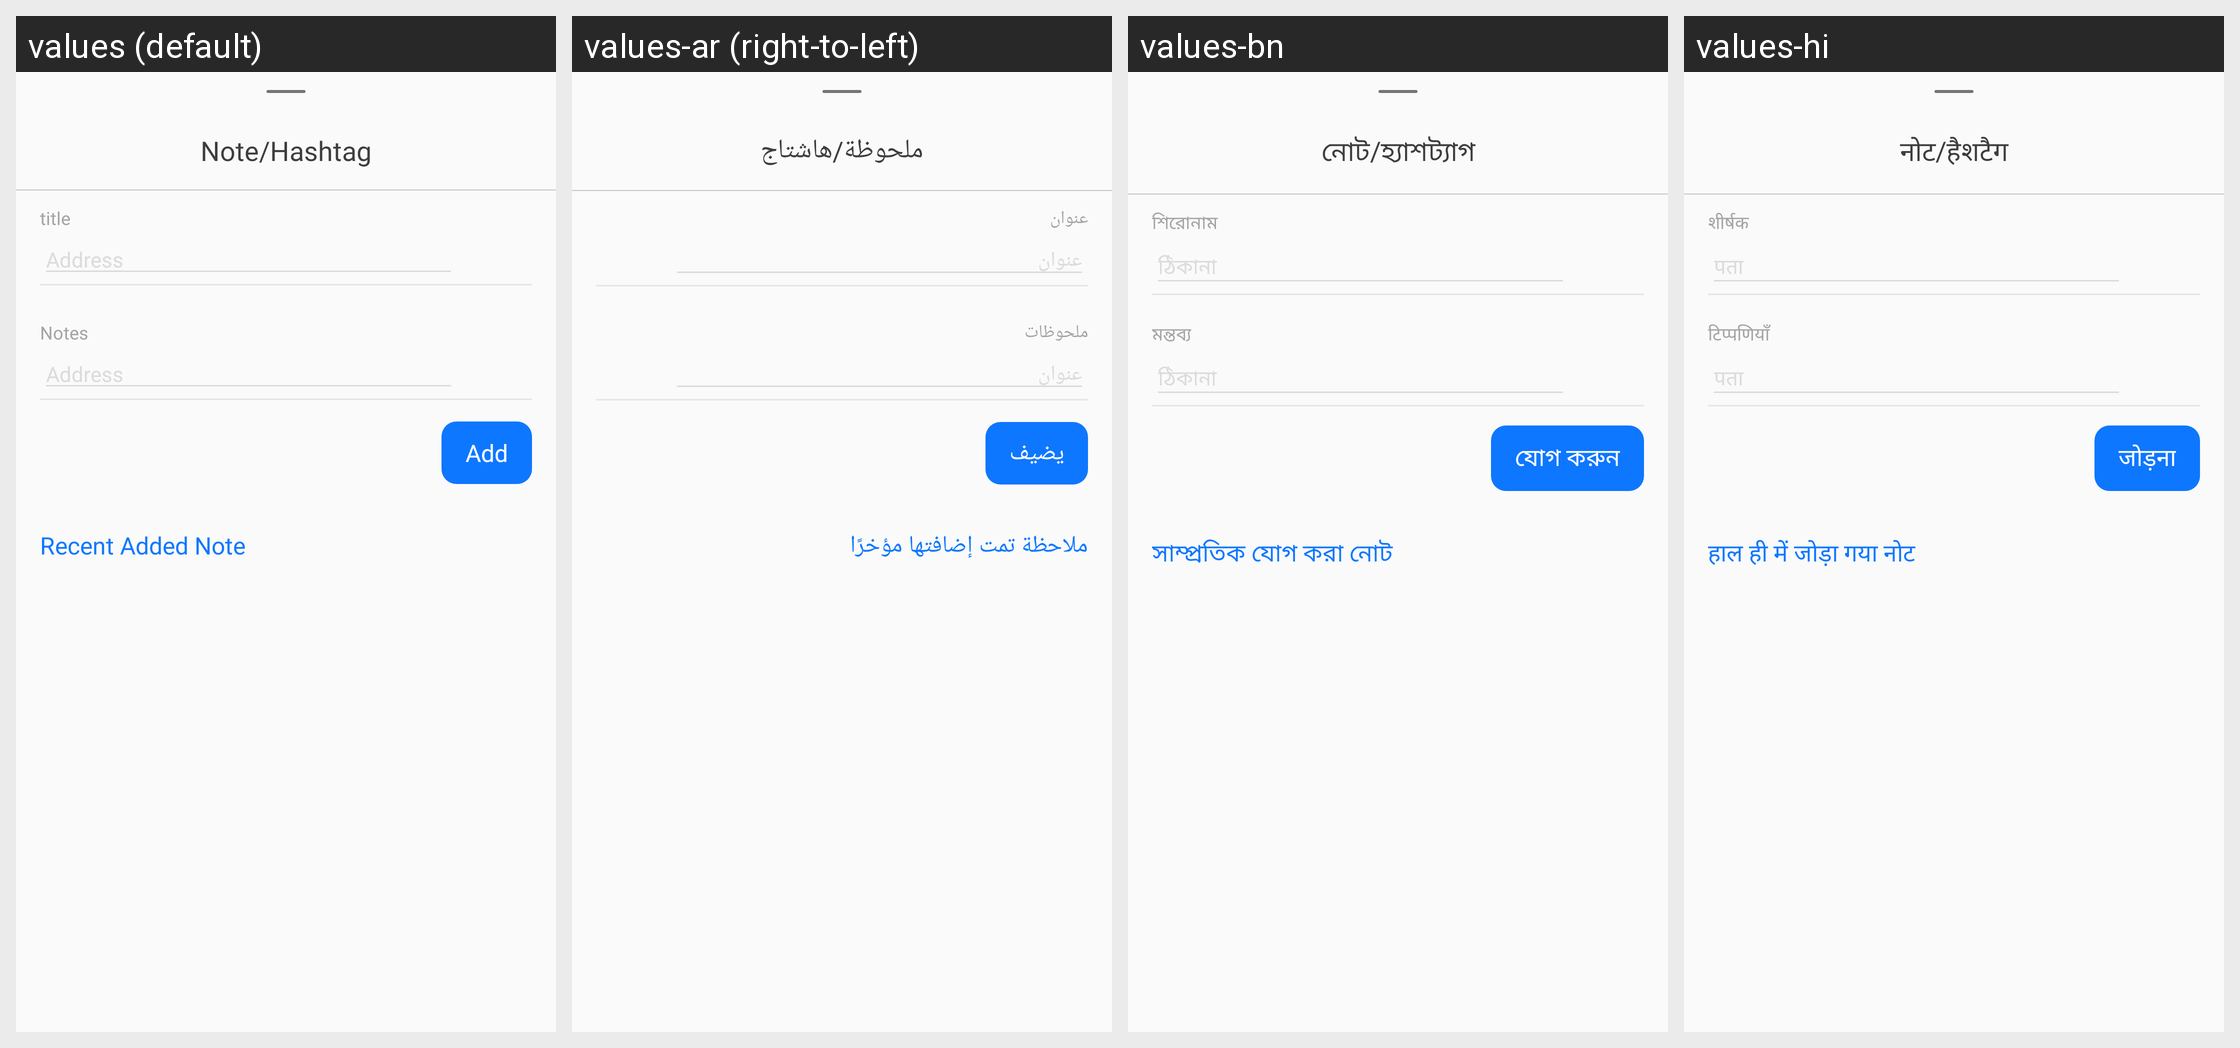

Translations of the strings shown on this Android screen, per locale in the grid:
Android screen res/layout/car_note_bottom_sheet_fragment.xml rendered under 4 locales, left to right: values (default), values-ar (right-to-left), values-bn, values-hi. Device: Nexus 5 (rendered at 1080×1920; each locale shown at half size, 540×960, under a caption strip naming it); theme Theme.GPSCameraLocationOnPhoto.
Other locales in the repository, not shown: values-de, values-en, values-es, values-fr, values-in, values-it, values-ko, values-pt, values-ru.
Strings drawn on this screen, with the default value and each locale's value (text and hints the layout hard-codes, and strings that could not be matched under every locale, appear in the picture but are not listed):

notes_hastag
  values: Note/Hashtag
  values-ar: ملحوظة/هاشتاج
  values-bn: নোট/হ্যাশট্যাগ
  values-hi: नोट/हैशटैग

title
  values: title
  values-ar: عنوان
  values-bn: শিরোনাম
  values-hi: शीर्षक

notes
  values: Notes
  values-ar: ملحوظات
  values-bn: মন্তব্য
  values-hi: टिप्पणियाँ

add
  values: Add
  values-ar: يضيف
  values-bn: যোগ করুন
  values-hi: जोड़ना

recent_added_note
  values: Recent Added Note
  values-ar: ملاحظة تمت إضافتها مؤخرًا
  values-bn: সাম্প্রতিক যোগ করা নোট
  values-hi: हाल ही में जोड़ा गया नोट
